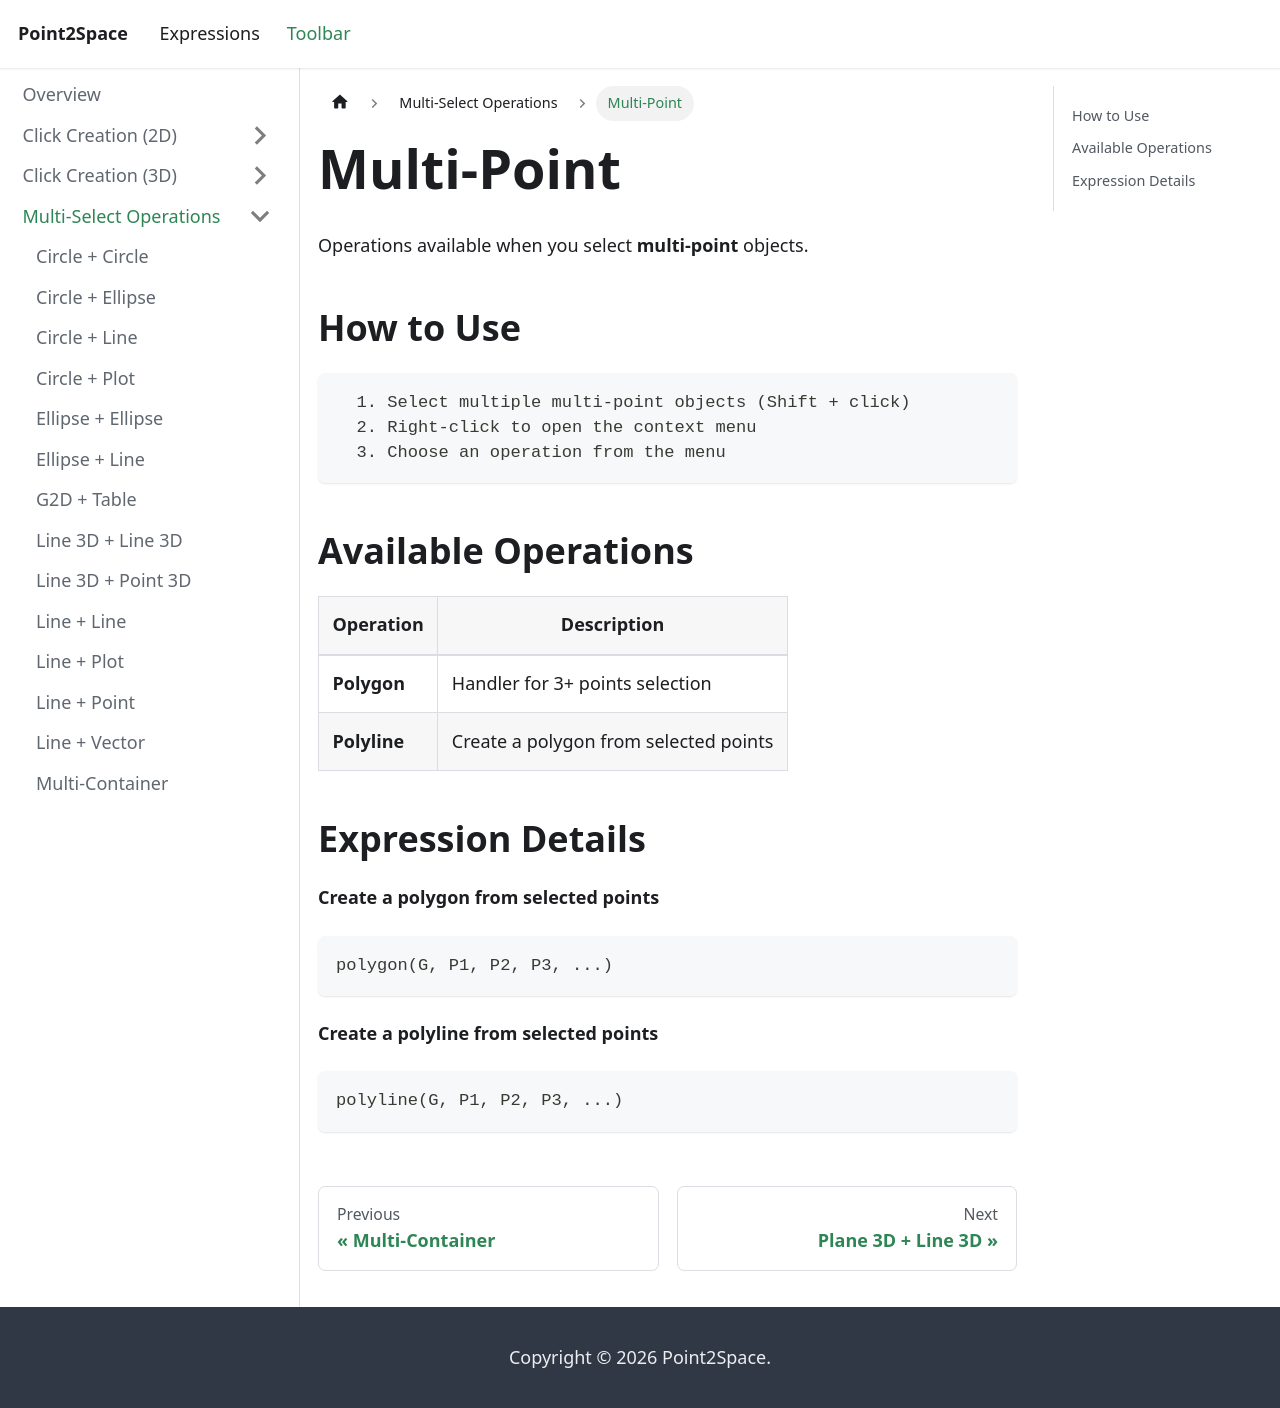

repository: provility/p2s-docs · page: toolbar/multi-select/multipointitems/index.html · generator: docusaurus

---
title: "Multi-Point"
sidebar_label: "Multi-Point"
---

# Multi-Point

Operations available when you select **multi-point** objects.

## How to Use

```
  1. Select multiple multi-point objects (Shift + click)
  2. Right-click to open the context menu
  3. Choose an operation from the menu
```

## Available Operations

| Operation | Description |
|-----------|-------------|
| **Polygon** | Handler for 3+ points selection |
| **Polyline** | Create a polygon from selected points |

## Expression Details

**Create a polygon from selected points**

```
polygon(G, P1, P2, P3, ...)
```

**Create a polyline from selected points**

```
polyline(G, P1, P2, P3, ...)
```
